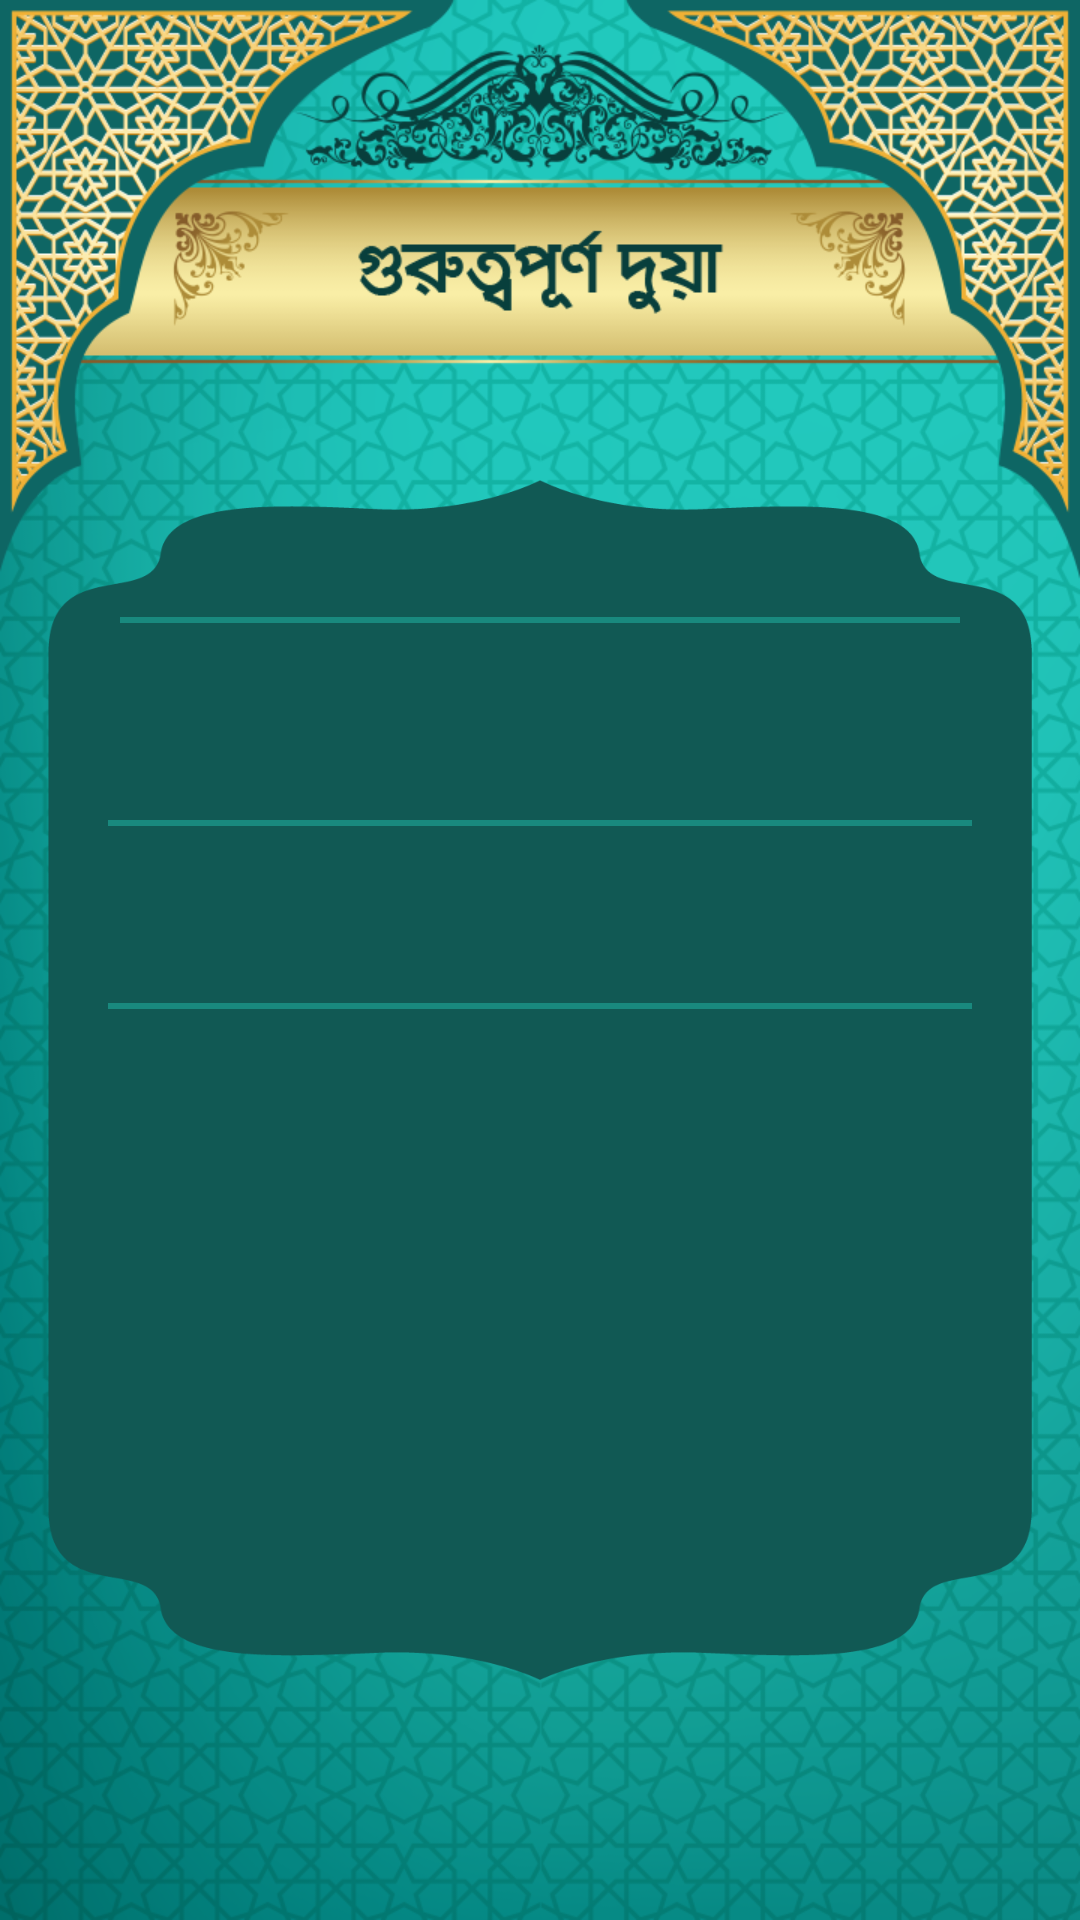

Android layout source for this screen:
<!-- AndroidManifest.xml: application theme AppTheme -->
<!-- res/layout/activity_dua_detail.xml -->
<?xml version="1.0" encoding="utf-8"?>
<RelativeLayout xmlns:android="http://schemas.android.com/apk/res/android"
    xmlns:app="http://schemas.android.com/apk/res-auto"
    xmlns:tools="http://schemas.android.com/tools"
    android:layout_width="match_parent"
    android:layout_height="match_parent"
    android:background="@drawable/importent_dua"
    tools:context="Activities.DuaDetailActivity">

    <androidx.appcompat.widget.Toolbar
        android:id="@+id/toolbar"
        android:layout_width="match_parent"
        android:layout_height="?attr/actionBarSize"
        android:layout_alignParentStart="true"
        android:layout_alignParentTop="true"
        android:background="@drawable/tranparent_toolbar_bg"
        android:popupTheme="@style/ThemeOverlay.AppCompat.Light"
        android:theme="@style/ThemeOverlay.AppCompat.Dark.ActionBar" />


    <RelativeLayout
        android:layout_width="match_parent"
        android:layout_height="400dp"
        android:layout_marginTop="160dp"
        android:layout_marginStart="16dp"
        android:layout_marginEnd="16dp"
        android:background="@drawable/hadis_bg">

        <ScrollView
            android:layout_width="match_parent"
            android:layout_height="match_parent"
            android:layout_marginLeft="16dp"
            android:layout_marginRight="16dp"
            android:layout_marginBottom="36dp">

            <RelativeLayout
                android:layout_width="match_parent"
                android:layout_height="wrap_content">

                <TextView
                    android:id="@+id/duaHeadlinetxt"
                    android:layout_width="wrap_content"
                    android:layout_height="wrap_content"
                    android:layout_centerHorizontal="true"
                    android:layout_marginLeft="16dp"
                    android:layout_marginTop="16dp"
                    android:layout_marginRight="16dp"
                    android:textColor="#ffffff"
                    android:textSize="16sp"
                    android:textStyle="bold" />

                <View
                    android:id="@+id/view1"
                    android:layout_width="wrap_content"
                    android:layout_height="2dp"
                    android:layout_below="@+id/duaHeadlinetxt"
                    android:layout_margin="8dp"
                    android:background="@color/drawer_separator_color" />

                <TextView
                    android:id="@+id/duatxtArbi"
                    android:layout_width="wrap_content"
                    android:layout_height="wrap_content"
                    android:layout_below="@+id/view1"
                    android:layout_centerHorizontal="true"
                    android:layout_margin="16dp"
                    android:textColor="@color/Wheat2"
                    android:textSize="16sp" />

                <View
                    android:id="@+id/view2"
                    android:layout_width="wrap_content"
                    android:layout_height="2dp"
                    android:layout_below="@+id/duatxtArbi"
                    android:layout_margin="4dp"
                    android:background="@color/drawer_separator_color" />

                <TextView
                    android:id="@+id/duaProtxtBng"
                    android:layout_width="wrap_content"
                    android:layout_height="wrap_content"
                    android:layout_below="@+id/view2"
                    android:layout_centerHorizontal="true"
                    android:layout_margin="16dp"
                    android:textColor="@color/ash" />

                <View
                    android:id="@+id/view3"
                    android:layout_width="wrap_content"
                    android:layout_height="2dp"
                    android:layout_below="@+id/duaProtxtBng"
                    android:layout_margin="4dp"
                    android:background="@color/drawer_separator_color" />

                <TextView
                    android:id="@+id/duatxtBng"
                    android:layout_width="wrap_content"
                    android:layout_height="wrap_content"
                    android:layout_below="@+id/view3"
                    android:layout_centerHorizontal="true"
                    android:layout_marginTop ="16dp"
                    android:layout_marginStart="16dp"
                    android:layout_marginEnd ="16dp"
                    android:textColor="#ffffff" />

            </RelativeLayout>


        </ScrollView>

    </RelativeLayout>




</RelativeLayout>
<!-- resources referenced by this layout -->
<resources>
  <color name="Wheat2">#ffcc40</color>
  <color name="ash">#cccccc</color>
  <color name="drawer_separator_color">#19897E</color>
  <!-- drawable hadis_bg: png bitmap (drawable, 16399 bytes) -->
  <!-- drawable importent_dua: png bitmap (drawable, 638655 bytes) -->
  <style name="AppTheme" parent="Theme.AppCompat.Light.DarkActionBar">
          
          <item name="colorPrimary">@color/colorPrimary</item>
          <item name="colorPrimaryDark">@color/colorPrimaryDark</item>
          <item name="colorAccent">@color/colorAccent</item>
      </style>
  <color name="colorPrimary">#008577</color>
  <color name="colorPrimaryDark">#00574B</color>
  <color name="colorAccent">#D81B60</color>
</resources>
